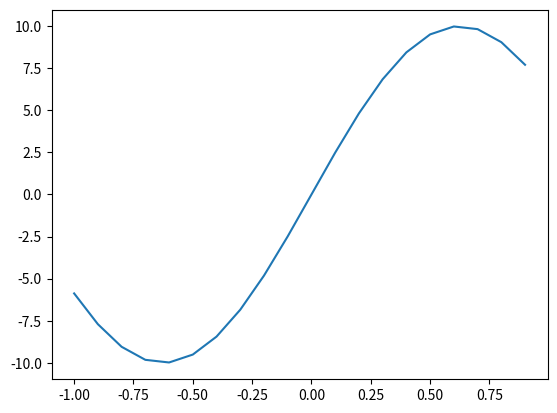

The matplotlib source for this figure:
import numpy as np
import matplotlib.pyplot as plt

def true_function(X):
    y = np.sin(np.pi * X * 0.8) * 10
    return y


x = np.arange(-1, 1, 0.1)
y = true_function(x)
plt.plot(x, y)
plt.show()
fig = plt.figure()
fig.savefig('ex1.1.png')
